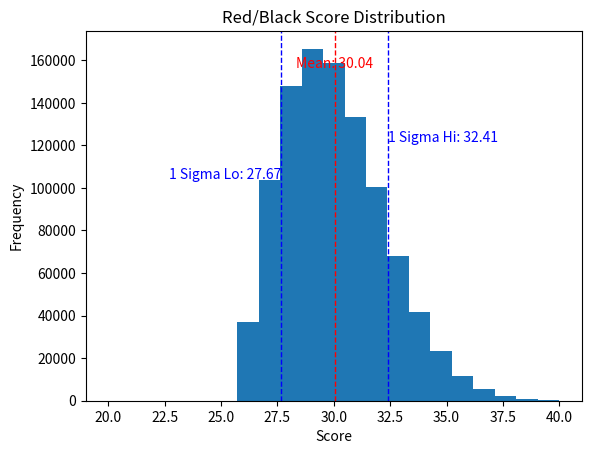

Reproduce this figure in Python.
from random import shuffle
from statistics import mean, stdev
BLACK = 1
RED = -1

deck = [RED]*26 + [BLACK]*26

def redblack():
    shuffle(deck)
    count, correct = 0,0
    for card in deck:
        guess = RED if count >= 0 else BLACK
        correct += 1 if guess == card else 0
        # print(f'count: {count}, card: {card}, guess: {guess}', end=' ; ')
        count += card
    return correct



out = [redblack() for _ in range(1000000)]

import matplotlib.pyplot as plt

plt.hist(out, bins=21, range=(20,40))
plt.title("Red/Black Score Distribution")
plt.xlabel("Score")
plt.ylabel("Frequency")


mean_value = mean(out)
std_dev_value = stdev(out)

# Add text annotations
plt.text(mean_value, plt.ylim()[1]*0.9, f'Mean: {mean_value:.2f}', color='r', ha='center')
plt.text(mean_value + std_dev_value, plt.ylim()[1]*0.7, f'1 Sigma Hi: {mean_value + std_dev_value:.2f}', color='b', ha='left')
plt.text(mean_value - std_dev_value, plt.ylim()[1]*0.6, f'1 Sigma Lo: {mean_value - std_dev_value:.2f}', color='b', ha='right')




plt.axvline(mean_value, color='r', linestyle='dashed', linewidth=1)
plt.axvline(mean_value + std_dev_value, color='b', linestyle='dashed', linewidth=1)
plt.axvline(mean_value - std_dev_value, color='b', linestyle='dashed', linewidth=1)


# plt.show()
plt.savefig('redblack.png')